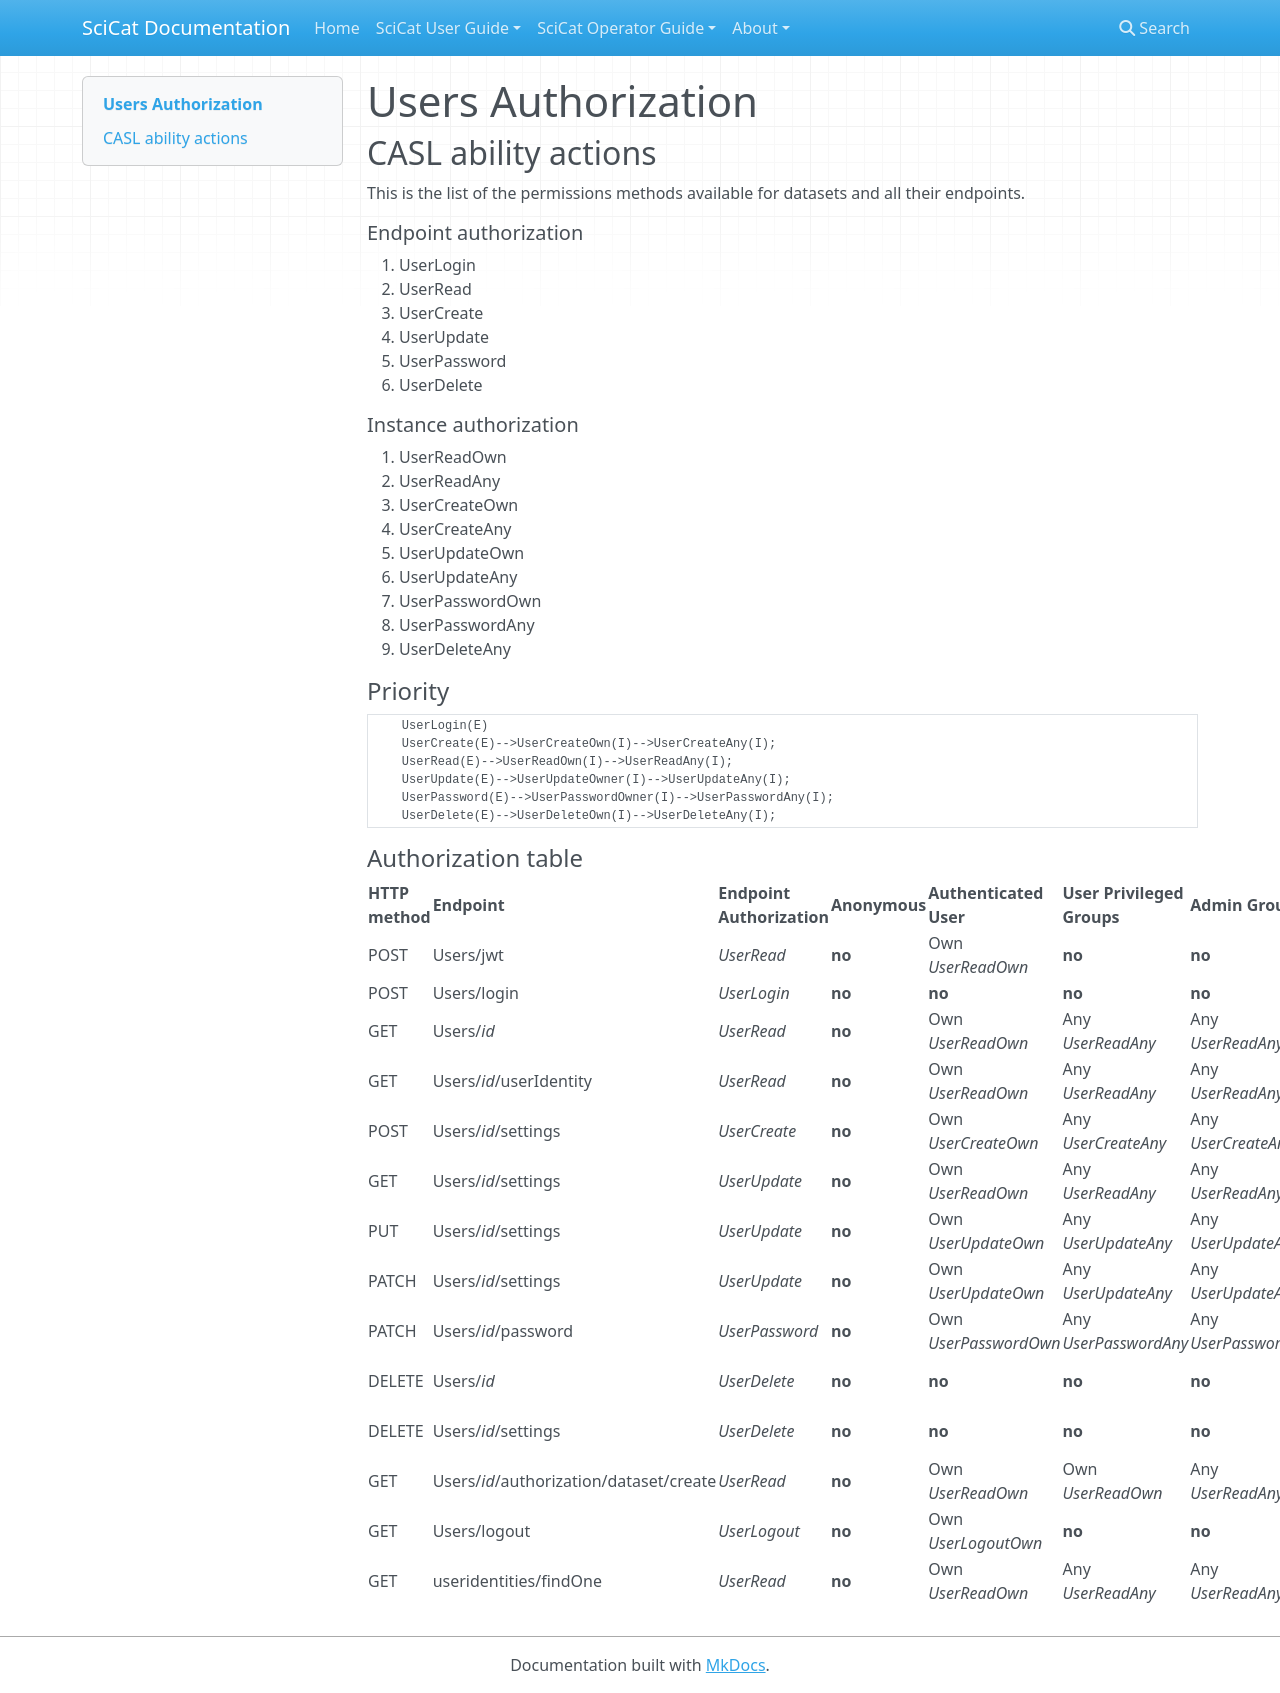

repository: rkweehinzmann/user-documentation · page: main/backendconfig/authorization/authorization_users/index.html · generator: mkdocs

# Users Authorization
## CASL ability actions
This is the list of the permissions methods available for datasets and all their endpoints.
##### Endpoint authorization
1. UserLogin
2. UserRead
- UserCreate
- UserUpdate
- UserPassword
- UserDelete

##### Instance authorization
1. UserReadOwn
2. UserReadAny
- UserCreateOwn
- UserCreateAny
- UserUpdateOwn
- UserUpdateAny
- UserPasswordOwn
- UserPasswordAny
- UserDeleteAny

#### Priority
``` 
    UserLogin(E)
    UserCreate(E)-->UserCreateOwn(I)-->UserCreateAny(I);
    UserRead(E)-->UserReadOwn(I)-->UserReadAny(I);
    UserUpdate(E)-->UserUpdateOwner(I)-->UserUpdateAny(I);
    UserPassword(E)-->UserPasswordOwner(I)-->UserPasswordAny(I);
    UserDelete(E)-->UserDeleteOwn(I)-->UserDeleteAny(I);
```

#### Authorization table
| HTTP method | Endpoint | Endpoint Authorization | Anonymous | Authenticated User | User Privileged Groups | Admin Groups | User Delete Groups |  
| ----------- | -------- | --------- | ------------------ | ---------------------- | ------------ |  ------------- | ------------- | 
| POST | Users/jwt | _UserRead_ | __no__ | Own<br/>_UserReadOwn_ | __no__ | __no__ | __no__ |
| POST | Users/login | _UserLogin_ | __no__ | __no__ | __no__ | __no__ | __no__ |
| GET | Users/_id_ | _UserRead_ | __no__ | Own<br/>_UserReadOwn_ | Any<br/>_UserReadAny_ | Any<br/>_UserReadAny_ | __no__ |
| GET | Users/_id_/userIdentity | _UserRead_ | __no__ | Own<br/>_UserReadOwn_ | Any<br/>_UserReadAny_ | Any<br/>_UserReadAny_ | __no__ |
| POST | Users/_id_/settings | _UserCreate_ | __no__ | Own<br/>_UserCreateOwn_ | Any<br/>_UserCreateAny_ | Any<br/>_UserCreateAny_ | __no__ |
| GET | Users/_id_/settings | _UserUpdate_ | __no__ | Own<br/>_UserReadOwn_ | Any<br/>_UserReadAny_ | Any<br/> _UserReadAny_ | __no__ |
| PUT | Users/_id_/settings | _UserUpdate_ | __no__ | Own<br/>_UserUpdateOwn_ | Any<br/>_UserUpdateAny_ | Any<br/>_UserUpdateAny_ | __no__ |
| PATCH | Users/_id_/settings | _UserUpdate_ | __no__ | Own<br/>_UserUpdateOwn_ | Any<br/>_UserUpdateAny_ | Any<br/>_UserUpdateAny_ | __no__ |
| PATCH | Users/_id_/password | _UserPassword_ | __no__ | Own<br/>_UserPasswordOwn_ | Any<br/>_UserPasswordAny_ | Any<br/>_UserPasswordAny_ | __no__ |
| DELETE | Users/_id_ | _UserDelete_ | __no__ | __no__ | __no__ | __no__ | Any<br/>_UserDeleteAny_ |
| DELETE | Users/_id_/settings | _UserDelete_ | __no__ | __no__ | __no__ | __no__ | Any<br/>_UserDeleteAny_ |
| GET | Users/_id_/authorization/dataset/create | _UserRead_ | __no__ | Own<br/>_UserReadOwn_ | Own<br/>_UserReadOwn_ | Any<br/>_UserReadAny_ | __no__ |
| GET | Users/logout | _UserLogout_ | __no__ | Own<br/>_UserLogoutOwn_ | __no__ | __no__ | __no__ |
| GET | useridentities/findOne | _UserRead_ | __no__ | Own<br/>_UserReadOwn_ | Any<br/>_UserReadAny_ | Any<br/>_UserReadAny_ | __no__ |
